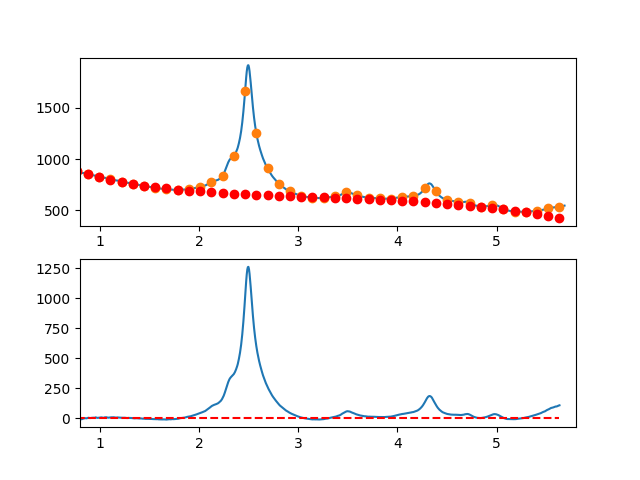

The data file committed next to this chart (first rows):
7.660095065371018697e-01, -6.547097299947949978e+00
7.716692588143090337e-01, -6.431890261872013070e+00
7.773290110915161977e-01, -6.857891373400889279e+00
7.829887633687233617e-01, -7.438874707791342189e+00
7.886485156459305257e-01, -6.967614338300450072e+00
7.943082679231376897e-01, -6.864884338185106571e+00
7.999680202003448537e-01, -6.020458780701915202e+00
8.056277724775520177e-01, -8.256111739108177972e+00
8.112875247547591817e-01, -6.902617286660529317e+00
8.169472770319663457e-01, -6.989749496616013857e+00
8.226070293091735097e-01, -4.955282442231464302e+00
8.282667815863807848e-01, -3.328990196763129461e+00
8.339265338635878377e-01, -1.425646833469045305e+00
8.395862861407951128e-01, -4.770264256048903917e-01
8.452460384180022768e-01, 9.540969535715930760e-01
8.509057906952094408e-01, 1.653949230803618775e+00
8.565655429724164938e-01, 1.157756332834765090e+00
8.622252952496237688e-01, 1.285744186407896450e+00
8.678850475268309328e-01, 5.141387182663947897e-01
8.735447998040380968e-01, 2.401165855153067241e+00
8.792045520812451498e-01, 4.315051523810893741e+00
8.848643043584524248e-01, 4.972021650983492691e+00
8.905240566356595888e-01, 3.604302163413422022e+00
8.961838089128667528e-01, 3.114118987844449293e+00
9.018435611900738058e-01, 2.619698051019327067e+00
9.075033134672810808e-01, 2.984265279681380889e+00
9.131630657444882448e-01, 4.182046600573357864e+00
9.188228180216954089e-01, 4.641267940438865480e+00
9.244825702989024618e-01, 5.033155226020426198e+00
9.301423225761097369e-01, 5.078934384061767560e+00
9.358020748533169009e-01, 5.561831341305946808e+00
9.414618271305239539e-01, 5.217072024495678306e+00
9.471215794077312289e-01, 5.146882360374320342e+00
9.527813316849383929e-01, 6.657488275685068402e+00
9.584410839621455569e-01, 8.571115697171080683e+00
9.641008362393528319e-01, 6.766990551575531754e+00
9.697605885165598849e-01, 5.293338765641124155e+00
9.754203407937670489e-01, 4.319386266111337136e+00
9.810800930709743239e-01, 4.794358979729395287e+00
9.867398453481812659e-01, 5.293482833238158491e+00
9.923995976253885409e-01, 5.603983753380816779e+00
9.980593499025957049e-01, 5.104070323857854419e+00
1.003719102179802869e+00, 6.945881756198787116e+00
1.009378854457010144e+00, 7.752539918890533954e+00
1.015038606734217197e+00, 8.315166680420020384e+00
1.020698359011424472e+00, 7.538883909273636164e+00
1.026358111288631525e+00, 6.383813473938516836e+00
1.032017863565838578e+00, 5.696077242901537829e+00
1.037677615843045853e+00, 4.948797084649186218e+00
1.043337368120253128e+00, 5.743094867668673942e+00
1.048997120397460181e+00, 8.734092460446618134e+00
1.054656872674667456e+00, 9.269911731470187988e+00
1.060316624951874509e+00, 9.030674549225636838e+00
1.065976377229081784e+00, 9.287502782200249385e+00
1.071636129506288837e+00, 8.242518298880668226e+00
1.077295881783495890e+00, 6.374842967753806988e+00
1.082955634060703165e+00, 5.770598657306663881e+00
1.088615386337910440e+00, 6.380907236025564089e+00
1.094275138615117493e+00, 7.789890572397553115e+00
1.099934890892324768e+00, 7.748670534909820162e+00
1.105594643169532043e+00, 7.845368992048520340e+00
... 809 more rows
